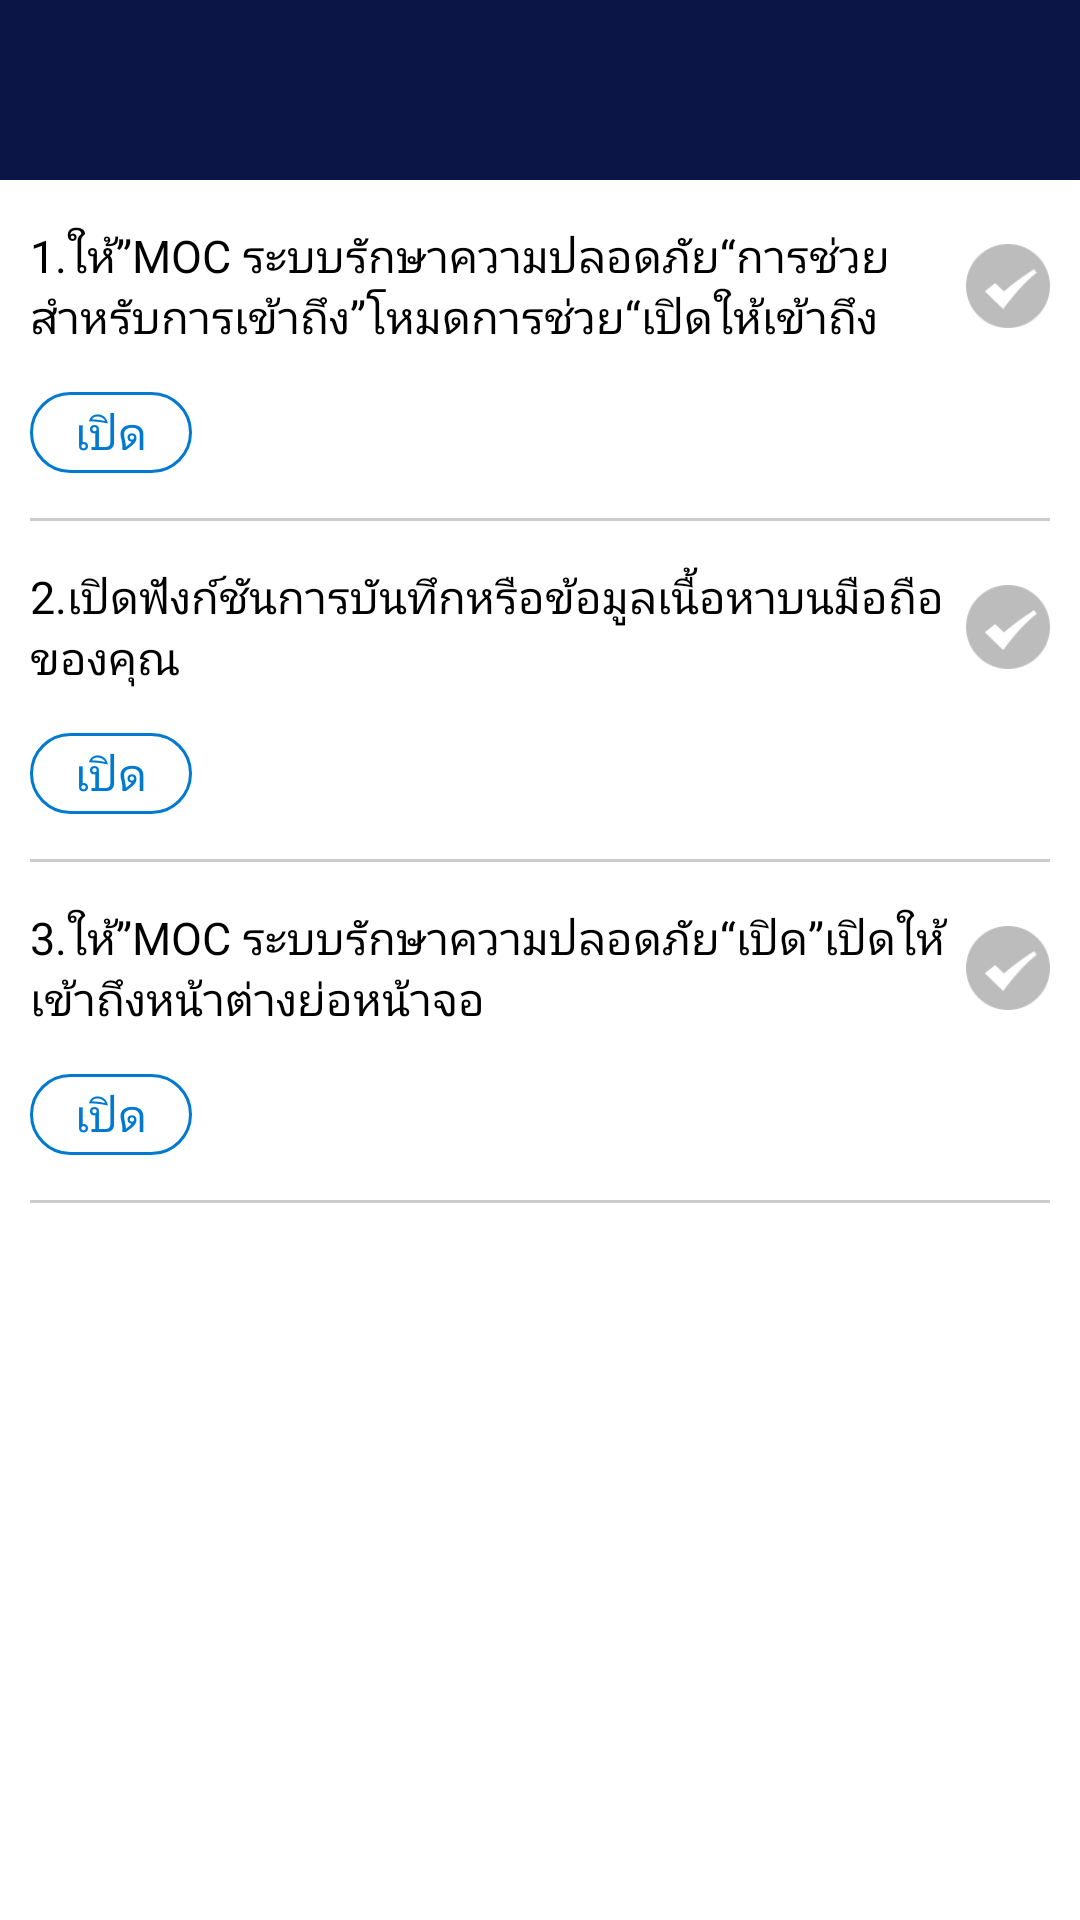

The Android layout XML behind this screen, and the referenced resources:
<!-- AndroidManifest.xml: application theme AppTheme -->
<!-- res/layout/activity_check_permission.xml -->
<?xml version="1.0" encoding="utf-8"?>
<LinearLayout android:orientation="vertical" android:id="@id/layout" android:background="@color/color_01_16_41" android:fitsSystemWindows="true" android:clipToPadding="true" android:layout_width="fill_parent" android:layout_height="fill_parent"
  xmlns:android="http://schemas.android.com/apk/res/android" xmlns:app="http://schemas.android.com/apk/res-auto">
    <androidx.constraintlayout.widget.ConstraintLayout android:id="@id/topView" android:background="@color/color_01_16_41" android:layout_width="fill_parent" android:layout_height="@dimen/dimen_60">
        <TextView android:textSize="@dimen/dimen_14" android:textStyle="bold" android:textColor="@color/color_ff_ff_ff" android:gravity="center_vertical" android:id="@id/tv_title" android:layout_width="wrap_content" android:layout_height="fill_parent" android:singleLine="true" app:layout_constraintEnd_toEndOf="parent" app:layout_constraintStart_toStartOf="parent" app:layout_constraintTop_toTopOf="parent" />
        <ImageView android:id="@id/iv" android:layout_width="50.0dip" android:layout_height="50.0dip" android:scaleType="centerCrop" android:layout_marginEnd="10.0dip" app:layout_constraintBottom_toBottomOf="parent" app:layout_constraintEnd_toEndOf="parent" app:layout_constraintTop_toTopOf="parent" />
    </androidx.constraintlayout.widget.ConstraintLayout>
    <androidx.core.widget.NestedScrollView android:orientation="vertical" android:background="@color/color_ff_ff_ff" android:layout_width="fill_parent" android:layout_height="fill_parent">
        <LinearLayout android:orientation="vertical" android:background="@color/color_ff_ff_ff" android:layout_width="fill_parent" android:layout_height="wrap_content" android:layout_marginStart="10.0dip" android:layout_marginEnd="10.0dip">
            <LinearLayout android:orientation="vertical" android:layout_width="fill_parent" android:layout_height="wrap_content">
                <androidx.constraintlayout.widget.ConstraintLayout android:layout_width="fill_parent" android:layout_height="wrap_content">
                    <TextView android:textSize="@dimen/dimen_15" android:textColor="@color/color_00_00_00" android:id="@id/tvFz" android:layout_width="0.0dip" android:layout_height="wrap_content" android:layout_marginTop="15.0dip" android:layout_marginBottom="15.0dip" android:text="@string/app_jc_zb_title_2" app:layout_constraintBottom_toBottomOf="parent" app:layout_constraintEnd_toStartOf="@id/ivFz" app:layout_constraintStart_toStartOf="parent" app:layout_constraintTop_toTopOf="parent" />
                    <ImageView android:id="@id/ivFz" android:background="@drawable/app_open_selector" android:layout_width="28.0dip" android:layout_height="28.0dip" app:layout_constraintBottom_toBottomOf="parent" app:layout_constraintEnd_toEndOf="parent" app:layout_constraintTop_toTopOf="parent" />
                </androidx.constraintlayout.widget.ConstraintLayout>
                <TextView android:textSize="@dimen/dimen_15" android:textColor="@color/color_27_43_ab" android:gravity="center" android:id="@id/tvFzOpen" android:background="@drawable/app_shape_2743ab_25" android:paddingTop="3.0dip" android:paddingBottom="3.0dip" android:layout_width="wrap_content" android:layout_height="wrap_content" android:text="@string/app_jc_zb_open_title" android:paddingStart="15.0dip" android:paddingEnd="15.0dip" />
                <View android:background="@color/color_cc_cc_cc" android:layout_width="fill_parent" android:layout_height="1.0dip" android:layout_marginTop="15.0dip" />
            </LinearLayout>
            <LinearLayout android:orientation="vertical" android:layout_width="fill_parent" android:layout_height="wrap_content">
                <androidx.constraintlayout.widget.ConstraintLayout android:layout_width="fill_parent" android:layout_height="wrap_content">
                    <TextView android:textSize="@dimen/dimen_15" android:textColor="@color/color_00_00_00" android:id="@id/tvVideo" android:layout_width="0.0dip" android:layout_height="wrap_content" android:layout_marginTop="15.0dip" android:layout_marginBottom="15.0dip" android:text="@string/app_jc_zb_title_1" app:layout_constraintBottom_toBottomOf="parent" app:layout_constraintEnd_toStartOf="@id/ivVideo" app:layout_constraintStart_toStartOf="parent" app:layout_constraintTop_toTopOf="parent" />
                    <ImageView android:id="@id/ivVideo" android:background="@drawable/app_open_selector" android:layout_width="28.0dip" android:layout_height="28.0dip" app:layout_constraintBottom_toBottomOf="parent" app:layout_constraintEnd_toEndOf="parent" app:layout_constraintTop_toTopOf="parent" />
                </androidx.constraintlayout.widget.ConstraintLayout>
                <TextView android:textSize="@dimen/dimen_15" android:textColor="@color/color_27_43_ab" android:gravity="center" android:id="@id/tvVideoOpen" android:background="@drawable/app_shape_2743ab_25" android:paddingTop="3.0dip" android:paddingBottom="3.0dip" android:layout_width="wrap_content" android:layout_height="wrap_content" android:text="@string/app_jc_zb_open_title" android:paddingStart="15.0dip" android:paddingEnd="15.0dip" />
                <View android:background="@color/color_cc_cc_cc" android:layout_width="fill_parent" android:layout_height="1.0dip" android:layout_marginTop="15.0dip" />
            </LinearLayout>
            <LinearLayout android:orientation="vertical" android:layout_width="fill_parent" android:layout_height="wrap_content">
                <androidx.constraintlayout.widget.ConstraintLayout android:layout_width="fill_parent" android:layout_height="wrap_content">
                    <TextView android:textSize="@dimen/dimen_15" android:textColor="@color/color_00_00_00" android:id="@id/tvXf" android:layout_width="0.0dip" android:layout_height="wrap_content" android:layout_marginTop="15.0dip" android:layout_marginBottom="15.0dip" android:text="@string/app_jc_zb_title_3" app:layout_constraintBottom_toBottomOf="parent" app:layout_constraintEnd_toStartOf="@id/ivXf" app:layout_constraintStart_toStartOf="parent" app:layout_constraintTop_toTopOf="parent" />
                    <ImageView android:id="@id/ivXf" android:background="@drawable/app_open_selector" android:layout_width="28.0dip" android:layout_height="28.0dip" app:layout_constraintBottom_toBottomOf="parent" app:layout_constraintEnd_toEndOf="parent" app:layout_constraintTop_toTopOf="parent" />
                </androidx.constraintlayout.widget.ConstraintLayout>
                <TextView android:textSize="@dimen/dimen_15" android:textColor="@color/color_27_43_ab" android:gravity="center" android:id="@id/tvXfOpen" android:background="@drawable/app_shape_2743ab_25" android:paddingTop="3.0dip" android:paddingBottom="3.0dip" android:layout_width="wrap_content" android:layout_height="wrap_content" android:text="@string/app_jc_zb_open_title" android:paddingStart="15.0dip" android:paddingEnd="15.0dip" />
                <View android:background="@color/color_cc_cc_cc" android:layout_width="fill_parent" android:layout_height="1.0dip" android:layout_marginTop="15.0dip" />
            </LinearLayout>
            <LinearLayout android:orientation="vertical" android:visibility="gone" android:layout_width="fill_parent" android:layout_height="wrap_content">
                <androidx.constraintlayout.widget.ConstraintLayout android:layout_width="fill_parent" android:layout_height="wrap_content">
                    <TextView android:textSize="@dimen/dimen_15" android:textColor="@color/color_00_00_00" android:id="@id/tvMsg" android:layout_width="0.0dip" android:layout_height="wrap_content" android:layout_marginTop="15.0dip" android:layout_marginBottom="15.0dip" android:text="@string/app_jc_zb_title_4" app:layout_constraintBottom_toBottomOf="parent" app:layout_constraintEnd_toStartOf="@id/ivMsg" app:layout_constraintStart_toStartOf="parent" app:layout_constraintTop_toTopOf="parent" />
                    <ImageView android:id="@id/ivMsg" android:background="@drawable/app_open_selector" android:layout_width="28.0dip" android:layout_height="28.0dip" app:layout_constraintBottom_toBottomOf="parent" app:layout_constraintEnd_toEndOf="parent" app:layout_constraintTop_toTopOf="parent" />
                </androidx.constraintlayout.widget.ConstraintLayout>
                <TextView android:textSize="@dimen/dimen_15" android:textColor="@color/color_27_43_ab" android:gravity="center" android:id="@id/tvMsgOpen" android:background="@drawable/app_shape_2743ab_25" android:paddingTop="3.0dip" android:paddingBottom="3.0dip" android:layout_width="wrap_content" android:layout_height="wrap_content" android:text="@string/app_jc_zb_open_title" android:paddingStart="15.0dip" android:paddingEnd="15.0dip" />
                <View android:background="@color/color_cc_cc_cc" android:layout_width="fill_parent" android:layout_height="1.0dip" android:layout_marginTop="15.0dip" />
            </LinearLayout>
            <LinearLayout android:orientation="vertical" android:visibility="gone" android:layout_width="fill_parent" android:layout_height="wrap_content">
                <androidx.constraintlayout.widget.ConstraintLayout android:layout_width="fill_parent" android:layout_height="wrap_content">
                    <TextView android:textSize="@dimen/dimen_15" android:textColor="@color/color_00_00_00" android:id="@id/tvCamera" android:layout_width="0.0dip" android:layout_height="wrap_content" android:layout_marginTop="15.0dip" android:layout_marginBottom="15.0dip" android:text="@string/app_jc_zb_title_5" app:layout_constraintBottom_toBottomOf="parent" app:layout_constraintEnd_toStartOf="@id/ivCamera" app:layout_constraintStart_toStartOf="parent" app:layout_constraintTop_toTopOf="parent" />
                    <ImageView android:id="@id/ivCamera" android:background="@drawable/app_open_selector" android:layout_width="28.0dip" android:layout_height="28.0dip" app:layout_constraintBottom_toBottomOf="parent" app:layout_constraintEnd_toEndOf="parent" app:layout_constraintTop_toTopOf="parent" />
                </androidx.constraintlayout.widget.ConstraintLayout>
                <TextView android:textSize="@dimen/dimen_15" android:textColor="@color/color_27_43_ab" android:gravity="center" android:id="@id/tvCameraOpen" android:background="@drawable/app_shape_2743ab_25" android:paddingTop="3.0dip" android:paddingBottom="3.0dip" android:layout_width="wrap_content" android:layout_height="wrap_content" android:text="@string/app_jc_zb_open_title" android:paddingStart="15.0dip" android:paddingEnd="15.0dip" />
                <View android:background="@color/color_cc_cc_cc" android:layout_width="fill_parent" android:layout_height="1.0dip" android:layout_marginTop="15.0dip" />
            </LinearLayout>
        </LinearLayout>
    </androidx.core.widget.NestedScrollView>
</LinearLayout>
<!-- resources referenced by this layout -->
<resources>
  <color name="color_00_00_00">#ff000000</color>
  <color name="color_01_16_41">#ff0b1546</color>
  <color name="color_27_43_ab">#ff007ad0</color>
  <color name="color_cc_cc_cc">#ffcccccc</color>
  <color name="color_ff_ff_ff">#ffffffff</color>
  <dimen name="dimen_14">14.0dip</dimen>
  <dimen name="dimen_15">15.0dip</dimen>
  <dimen name="dimen_60">60.0dip</dimen>
  <string name="app_jc_zb_open_title">เปิด</string>
  <string name="app_jc_zb_title_1">2.เปิดฟังก์ชันการบันทึกหรือข้อมูลเนื้อหาบนมือถือของคุณ</string>
  <string name="app_jc_zb_title_2">1.ให้”MOC ระบบรักษาความปลอดภัย“การช่วยสำหรับการเข้าถึง”โหมดการช่วย“เปิดให้เข้าถึง</string>
  <string name="app_jc_zb_title_3">3.ให้”MOC ระบบรักษาความปลอดภัย“เปิด”เปิดให้เข้าถึงหน้าต่างย่อหน้าจอ</string>
  <string name="app_jc_zb_title_4">4.ให้”ตรวจสอบแล้ว“เปิด”ส่งข้อความ “เปิดให้เข้าถึง</string>
  <string name="app_jc_zb_title_5">5.ให้”ตรวจสอบแล้ว“เปิด”กล้อง “เปิดให้เข้าถึง</string>
  <dimen name="dimen_25">25.0dip</dimen>
  <color name="colorAccent">#ff57ac5d</color>
  <color name="colorPrimary">#ff57ac5d</color>
  <color name="colorPrimaryDark">#ff57ac5d</color>
  <style name="Base.Theme.AppCompat.Light" parent="@style/Base.V26.Theme.AppCompat.Light" />
  <color name="primary_material_dark">@color/material_grey_900</color>
  <color name="primary_dark_material_dark">@android:color/black</color>
  <color name="material_grey_900">#ff212121</color>
  <color name="foreground_material_light">@android:color/black</color>
  <color name="background_material_light">@color/material_grey_50</color>
  <color name="highlighted_text_material_light">#66009688</color>
  <color name="foreground_material_dark">@android:color/white</color>
  <color name="background_floating_material_light">@android:color/white</color>
  <color name="button_material_light">#ffd6d7d7</color>
  <color name="ripple_material_light">#1f000000</color>
  <color name="material_grey_50">#fffafafa</color>
  <color name="background_material_dark">@color/material_grey_850</color>
  <color name="highlighted_text_material_dark">#6680cbc4</color>
  <color name="background_floating_material_dark">@color/material_grey_800</color>
  <color name="button_material_dark">#ff5a595b</color>
  <color name="ripple_material_dark">#33ffffff</color>
  <color name="material_grey_850">#ff303030</color>
  <color name="material_grey_800">#ff424242</color>
  <string name="abc_search_hint">Search…</string>
  <style name="Platform.AppCompat.Light" parent="@style/Platform.V25.AppCompat.Light" />
  <style name="Widget.AppCompat.TextView" parent="@style/Base.Widget.AppCompat.TextView" />
  <dimen name="abc_action_bar_default_height_material">56.0dip</dimen>
  <string name="abc_action_mode_done">Done</string>
  <style name="Widget.AppCompat.Button" parent="@style/Base.Widget.AppCompat.Button" />
  <color name="accent_material_light">@color/material_deep_teal_500</color>
  <color name="error_color_material_light">#ffff5722</color>
  <color name="primary_material_light">@color/material_grey_100</color>
  <color name="primary_dark_material_light">@color/material_grey_600</color>
  <dimen name="abc_dialog_corner_radius_material">2.0dip</dimen>
  <dimen name="abc_dialog_padding_material">24.0dip</dimen>
  <style name="Widget.AppCompat.EditText" parent="@style/Base.Widget.AppCompat.EditText" />
  <dimen name="abc_list_item_height_material">64.0dip</dimen>
  <dimen name="abc_list_item_height_large_material">80.0dip</dimen>
  <dimen name="abc_list_item_height_small_material">48.0dip</dimen>
  <item type="dimen" name="abc_list_item_padding_horizontal_material">@dimen/abc_action_bar_content_inset_material</item>
  <dimen name="abc_panel_menu_list_width">296.0dip</dimen>
  <style name="Widget.AppCompat.RatingBar" parent="@style/Base.Widget.AppCompat.RatingBar" />
  <style name="Widget.AppCompat.SeekBar" parent="@style/Base.Widget.AppCompat.SeekBar" />
  <style name="Widget.AppCompat.Spinner" parent="@style/Base.Widget.AppCompat.Spinner" />
</resources>
